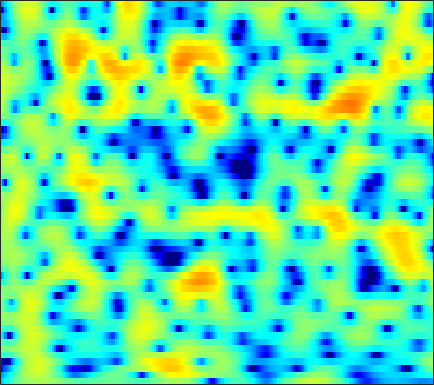

Data behind this chart, as committed beside it:
-7.736, -6.6799, -5.4021, -4.2911, -3.553, -2.6744, -1.9021, -1.3645, -0.75122, -0.22223, 0.22315, 0.51749, 0.83364, 1.1136, 1.2776, 1.4359, 1.5481, 1.5933, 1.6217, 1.5849, 1.5076, 1.4221, 1.2714, 1.0866
-9.495, -8.545, -7.225, -5.907, -4.94, -3.716, -2.584, -1.795, -0.8504, -0.007201, 0.7271, 1.204, 1.741, 2.169, 2.416, 2.648, 2.77, 2.79, 2.715, 2.531, 2.226, 1.921, 1.406, 0.7589
-15.38, -13.72, -11.66, -9.725, -8.32, -6.538, -4.866, -3.694, -2.244, -0.9516, 0.1736, 0.915, 1.762, 2.442, 2.842, 3.243, 3.472, 3.546, 3.495, 3.281, 2.902, 2.506, 1.822, 0.9496
-14.7, -17.35, -22.17, -20.7, -16.04, -11.35, -7.935, -5.895, -3.662, -1.876, -0.4148, 0.4942, 1.492, 2.261, 2.705, 3.127, 3.373, 3.444, 3.4, 3.202, 2.866, 2.525, 1.965, 1.293
-3.103, -3.181, -3.15, -2.923, -2.625, -2.081, -1.414, -0.8557, -0.09703, 0.6348, 1.299, 1.736, 2.209, 2.55, 2.716, 2.811, 2.749, 2.605, 2.275, 1.792, 1.169, 0.6175, -0.2133, -1.126
-0.1529, -0.1811, -0.1608, -0.04929, 0.09839, 0.3702, 0.7105, 1.002, 1.412, 1.815, 2.178, 2.416, 2.657, 2.786, 2.795, 2.681, 2.403, 2.074, 1.464, 0.6271, -0.4561, -1.463, -3.131, -5.268
-1.615, -2.045, -2.502, -2.706, -2.611, -2.152, -1.394, -0.7286, 0.1925, 1.051, 1.792, 2.255, 2.725, 3.036, 3.151, 3.148, 2.975, 2.721, 2.223, 1.543, 0.6763, -0.09162, -1.262, -2.567
-4.804, -6.609, -10.38, -18.47, -29.36, -12.52, -7.013, -4.407, -1.924, -0.1239, 1.203, 1.966, 2.708, 3.19, 3.403, 3.506, 3.419, 3.242, 2.881, 2.382, 1.77, 1.265, 0.5316, -0.2328
-2.362, -2.684, -3.098, -3.295, -3.175, -2.599, -1.673, -0.8668, 0.1934, 1.139, 1.918, 2.378, 2.812, 3.058, 3.111, 3.016, 2.746, 2.429, 1.879, 1.202, 0.4278, -0.187, -1.021, -1.82
-0.142, 0.006828, 0.1819, 0.3891, 0.5727, 0.8846, 1.257, 1.568, 1.992, 2.388, 2.711, 2.885, 2.995, 2.941, 2.778, 2.384, 1.763, 1.14, 0.08708, -1.237, -2.849, -4.218, -6.162, -7.928
0.6969, 0.6492, 0.5663, 0.5305, 0.5743, 0.7568, 1.092, 1.416, 1.907, 2.394, 2.802, 3.022, 3.179, 3.147, 2.976, 2.535, 1.831, 1.109, -0.1614, -1.811, -3.956, -5.992, -9.462, -13.99
0.2148, -0.621, -2.018, -3.563, -4.51, -4.718, -3.498, -2.134, -0.3608, 1.119, 2.256, 2.89, 3.456, 3.718, 3.728, 3.509, 3.027, 2.5, 1.592, 0.4795, -0.8016, -1.815, -3.119, -4.218
0.2827, -0.8737, -2.956, -5.81, -8.251, -9.289, -6.334, -3.853, -1.217, 0.7223, 2.115, 2.871, 3.565, 3.95, 4.053, 3.951, 3.605, 3.192, 2.436, 1.451, 0.2705, -0.7432, -2.243, -3.849
0.9373, 0.5234, -0.008024, -0.4354, -0.6145, -0.5836, -0.2331, 0.1746, 0.8316, 1.493, 2.086, 2.465, 2.836, 3.052, 3.109, 3.028, 2.747, 2.398, 1.736, 0.7983, -0.4382, -1.619, -3.596, -6.231
-0.01084, -0.05234, 0.01486, 0.1817, 0.3388, 0.5551, 0.7771, 0.9251, 1.096, 1.238, 1.367, 1.459, 1.593, 1.737, 1.841, 1.946, 1.964, 1.888, 1.641, 1.201, 0.527, -0.1326, -1.228, -2.534
-5.217, -4.168, -2.579, -1.266, -0.5355, 0.0956, 0.3325, 0.2948, -0.02765, -0.6217, -1.334, -1.816, -2.064, -1.699, -1.113, -0.1704, 0.7365, 1.302, 1.849, 2.167, 2.27, 2.228, 2.022, 1.683
-10.14, -7.264, -4.27, -2.289, -1.33, -0.6398, -0.542, -0.875, -1.929, -3.85, -7.179, -11.53, -33.23, -13.03, -7.997, -4.266, -2.009, -0.8305, 0.3032, 1.107, 1.7, 2.043, 2.42, 2.708
-2.541, -2.003, -1.216, -0.5236, -0.1399, 0.1305, 0.0854, -0.176, -0.8346, -1.786, -2.892, -3.663, -4.324, -4.342, -4.035, -3.446, -2.945, -2.688, -2.454, -2.226, -1.827, -1.364, -0.5333, 0.4241
-0.4004, 0.1513, 0.7379, 1.178, 1.404, 1.553, 1.526, 1.4, 1.11, 0.6966, 0.1963, -0.2028, -0.7639, -1.355, -1.845, -2.66, -3.76, -4.905, -7.052, -10.16, -12.75, -11.21, -7.115, -3.786
0.2575, 0.7389, 1.236, 1.576, 1.73, 1.818, 1.774, 1.665, 1.432, 1.111, 0.7053, 0.3561, -0.1686, -0.7687, -1.294, -2.153, -3.244, -4.248, -5.849, -7.539, -8.38, -7.781, -5.766, -3.54
0.4965, 0.8098, 1.117, 1.286, 1.319, 1.253, 1.058, 0.8416, 0.481, 0.0773, -0.3265, -0.6132, -0.9599, -1.263, -1.473, -1.723, -1.971, -2.14, -2.319, -2.365, -2.209, -1.944, -1.417, -0.7634
0.7662, 1.027, 1.238, 1.272, 1.167, 0.8348, 0.3002, -0.2305, -1.066, -1.968, -2.762, -3.186, -3.373, -3.179, -2.847, -2.288, -1.714, -1.307, -0.8158, -0.3707, 0.0334, 0.3267, 0.6856, 1.009
0.8848, 1.34, 1.704, 1.767, 1.603, 1.065, 0.1224, -0.8939, -2.787, -5.489, -9.289, -12.43, -12.22, -8.368, -6.01, -3.735, -2.114, -1.189, -0.2228, 0.5136, 1.081, 1.42, 1.768, 1.998
0.6621, 1.404, 2.059, 2.351, 2.33, 1.983, 1.22, 0.3615, -1.213, -3.259, -5.577, -6.957, -7.161, -5.798, -4.557, -3.105, -1.977, -1.299, -0.5622, 0.044, 0.5454, 0.8432, 1.148, 1.326
0.5929, 1.412, 2.291, 2.892, 3.144, 3.213, 2.991, 2.632, 1.965, 1.14, 0.2571, -0.3711, -1.117, -1.707, -2.095, -2.539, -2.874, -3, -2.949, -2.638, -2.168, -1.806, -1.424, -1.204
-0.3873, 0.9006, 2.309, 3.35, 3.898, 4.332, 4.467, 4.384, 4.051, 3.473, 2.671, 1.923, 0.6915, -0.8737, -2.336, -4.794, -7.961, -10.47, -11.57, -9.329, -7.016, -5.802, -4.855, -4.519
-1.51, 0.2467, 1.967, 3.183, 3.839, 4.431, 4.716, 4.759, 4.573, 4.125, 3.406, 2.665, 1.397, -0.2571, -1.805, -4.379, -7.486, -9.768, -10.96, -9.612, -8.008, -7.235, -6.859, -7.246
0.4095, 1.063, 1.896, 2.623, 3.079, 3.554, 3.86, 3.959, 3.917, 3.662, 3.177, 2.667, 1.791, 0.7199, -0.181, -1.458, -2.707, -3.535, -4.402, -5.016, -5.473, -5.825, -6.473, -7.47
0.9248, 0.8978, 1.078, 1.473, 1.847, 2.382, 2.857, 3.124, 3.325, 3.321, 3.102, 2.802, 2.233, 1.481, 0.8272, -0.1177, -1.111, -1.849, -2.743, -3.51, -4.147, -4.554, -5.042, -5.525
-1.716, -2.694, -2.97, -1.955, -0.7827, 0.7403, 1.979, 2.685, 3.314, 3.622, 3.632, 3.449, 2.968, 2.242, 1.532, 0.3939, -0.9278, -2.002, -3.41, -4.55, -5.145, -5.174, -4.761, -4.123
-5.954, -11.28, -14.61, -6.715, -3.309, -0.3944, 1.484, 2.449, 3.295, 3.727, 3.801, 3.644, 3.159, 2.356, 1.523, 0.05271, -1.947, -3.93, -7.636, -13.6, -17.64, -12.44, -7.598, -4.628
-0.7837, -1.309, -1.46, -0.9558, -0.3055, 0.6227, 1.437, 1.899, 2.311, 2.477, 2.407, 2.216, 1.781, 1.114, 0.4646, -0.6401, -2.045, -3.297, -5.176, -6.869, -7.444, -6.849, -5.305, -3.683
0.7685, 0.827, 0.9648, 1.156, 1.324, 1.504, 1.608, 1.597, 1.453, 1.191, 0.8437, 0.5515, 0.167, -0.1906, -0.44, -0.7937, -1.173, -1.469, -1.879, -2.222, -2.417, -2.445, -2.376, -2.215
1.206, 1.688, 2.168, 2.469, 2.562, 2.513, 2.226, 1.842, 1.093, 0.08762, -1.065, -1.863, -2.518, -2.412, -1.937, -1.111, -0.3713, 0.03811, 0.3841, 0.4847, 0.3434, 0.07034, -0.5463, -1.477
0.6895, 1.496, 2.273, 2.746, 2.899, 2.84, 2.422, 1.841, 0.6022, -1.407, -4.699, -8.855, -21.74, -10.89, -5.878, -2.148, 0.07698, 1.163, 2.069, 2.477, 2.436, 2.113, 1.273, -0.1691
-2.288, -1.547, -0.7379, -0.1331, 0.2007, 0.4261, 0.394, 0.1705, -0.4163, -1.337, -2.489, -3.306, -3.856, -3.283, -2.315, -0.8398, 0.4408, 1.2, 1.899, 2.267, 2.326, 2.184, 1.759, 1.095
-6.095, -5.637, -4.887, -4.013, -3.346, -2.521, -1.843, -1.466, -1.127, -0.9205, -0.7903, -0.6931, -0.4758, -0.1358, 0.1889, 0.6742, 1.146, 1.445, 1.742, 1.899, 1.918, 1.849, 1.657, 1.405
-11.97, -12.35, -11.06, -8.654, -6.899, -4.883, -3.312, -2.359, -1.341, -0.5628, 0.04055, 0.4094, 0.8365, 1.193, 1.425, 1.671, 1.849, 1.924, 1.947, 1.879, 1.731, 1.578, 1.357, 1.147
-15.24, -18.26, -14.59, -9.849, -7.288, -4.827, -3.001, -1.924, -0.7616, 0.1515, 0.877, 1.324, 1.783, 2.117, 2.287, 2.409, 2.396, 2.303, 2.054, 1.67, 1.168, 0.746, 0.1915, -0.2567
-4.194, -4.456, -4.326, -3.714, -3.123, -2.236, -1.345, -0.7174, 0.05608, 0.776, 1.421, 1.832, 2.255, 2.536, 2.652, 2.688, 2.551, 2.339, 1.861, 1.104, -0.006434, -1.106, -3.004, -5.13
0.6856, 0.2678, -0.3237, -0.9267, -1.359, -1.781, -1.915, -1.731, -1.143, -0.3719, 0.3639, 0.8066, 1.242, 1.501, 1.577, 1.581, 1.506, 1.376, 1.078, 0.5184, -0.4537, -1.615, -3.945, -7.515
2.245, 1.534, 0.2107, -1.696, -3.587, -7.042, -10.67, -10.41, -7.073, -4.4, -2.795, -2.143, -1.84, -2.033, -2.351, -2.764, -2.769, -2.449, -1.752, -1.044, -0.544, -0.3437, -0.2137, -0.06508
2.521, 1.874, 0.6082, -1.196, -2.945, -5.802, -8.274, -8.411, -6.735, -5.104, -4.245, -4.143, -4.824, -6.641, -9.012, -14.62, -18.22, -12.29, -7.181, -4.101, -2.051, -0.884, 0.3092, 1.282
2.685, 2.35, 1.701, 0.877, 0.1817, -0.7173, -1.474, -1.873, -2.203, -2.471, -2.869, -3.35, -4.326, -5.683, -6.917, -8.423, -8.779, -8.004, -6.261, -4.489, -2.949, -1.954, -0.7916, 0.2491
2.886, 2.766, 2.491, 2.115, 1.781, 1.314, 0.8438, 0.4828, -0.01087, -0.52, -1.084, -1.571, -2.272, -3.01, -3.548, -4.149, -4.561, -4.665, -4.598, -4.34, -3.933, -3.556, -2.889, -2.049
3.068, 3.066, 2.965, 2.762, 2.567, 2.256, 1.911, 1.628, 1.223, 0.7796, 0.2846, -0.1207, -0.7358, -1.446, -2.018, -2.821, -3.662, -4.319, -5.22, -6.12, -6.938, -7.342, -7.346, -6.515
2.967, 3.017, 2.945, 2.751, 2.557, 2.265, 1.975, 1.789, 1.563, 1.312, 0.9944, 0.6887, 0.1384, -0.5838, -1.259, -2.364, -3.69, -4.892, -6.753, -9.034, -12.06, -15.26, -22.64, -18.13
2.422, 2.411, 2.091, 1.51, 0.9742, 0.3206, -0.03733, -0.03625, 0.2274, 0.5832, 0.8107, 0.8044, 0.5472, -0.04333, -0.7332, -2.012, -3.721, -5.283, -7.728, -10.46, -12.89, -14.01, -13.74, -11.47
1.55, 1.288, 0.3148, -1.47, -3.505, -7.181, -9.756, -7.877, -4.362, -1.913, -0.4465, 0.1269, 0.3424, 0.002625, -0.592, -1.838, -3.628, -5.387, -8.551, -13.4, -24.04, -25.35, -13.54, -8.157
0.3958, -0.004144, -1.008, -2.613, -4.256, -6.713, -8.04, -7.133, -4.799, -2.848, -1.586, -1.046, -0.8476, -1.17, -1.719, -2.766, -4.163, -5.351, -6.972, -8.303, -8.86, -8.481, -6.82, -4.482
-0.3641, -0.7081, -1.215, -1.75, -2.108, -2.46, -2.526, -2.381, -1.987, -1.535, -1.257, -1.209, -1.438, -2.042, -2.76, -4.076, -5.771, -7.164, -8.874, -9.654, -8.954, -7.675, -5.49, -3.231
-1.968, -2.35, -2.588, -2.528, -2.328, -1.951, -1.492, -1.141, -0.7419, -0.4554, -0.3454, -0.441, -0.8214, -1.568, -2.412, -4.038, -6.401, -8.99, -14.79, -30.33, -14.6, -9.645, -5.547, -2.627
-7.285, -8.327, -8.264, -6.797, -5.451, -3.745, -2.341, -1.491, -0.6036, -0.01005, 0.3276, 0.3968, 0.2323, -0.2246, -0.7612, -1.725, -2.929, -3.922, -5.056, -5.5, -4.892, -3.909, -2.329, -0.7411
-14.24, -20.52, -18.06, -11.35, -8.25, -5.34, -3.235, -2.02, -0.7603, 0.1507, 0.7407, 1.013, 1.147, 1.057, 0.8591, 0.4681, -0.0167, -0.3759, -0.7797, -1.013, -0.9994, -0.8233, -0.4118, 0.1701
-8.609, -8.98, -8.566, -7.24, -5.925, -4.124, -2.465, -1.352, -0.1256, 0.8452, 1.547, 1.908, 2.195, 2.268, 2.196, 1.952, 1.574, 1.227, 0.7027, 0.1651, -0.3401, -0.6593, -0.9329, -0.9633
-9.616, -9.069, -7.601, -5.81, -4.437, -2.683, -1.111, -0.07828, 1.109, 2.042, 2.752, 3.123, 3.42, 3.492, 3.405, 3.097, 2.574, 2.03, 1.103, -0.07272, -1.519, -2.756, -4.428, -5.584
-23.75, -15.01, -9.564, -6.112, -4.14, -2.049, -0.351, 0.6897, 1.847, 2.746, 3.407, 3.757, 4.021, 4.06, 3.94, 3.572, 2.946, 2.287, 1.107, -0.5061, -2.729, -5.039, -9.727, -19.94
-10, -8.802, -6.717, -4.639, -3.241, -1.59, -0.2189, 0.6592, 1.615, 2.383, 2.95, 3.255, 3.492, 3.534, 3.43, 3.109, 2.574, 2.026, 1.089, -0.09294, -1.505, -2.677, -4.172, -5.248
